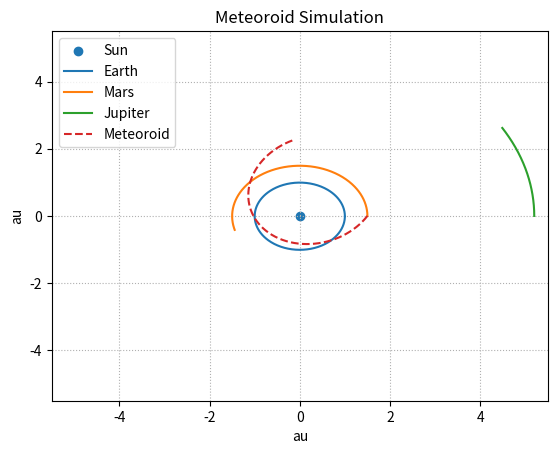

The matplotlib source for this figure:
import numpy as np
import matplotlib.pyplot as plt
#for planet orbits
def orbit(orbital_radius, mass):
  n = 365
  dt = 60 * 60 * 24
  sun_mass = 2e30
  G = 6.67e-11
  orbital_radius = orbital_radius * 1.5e11
  gravitational_param = G * (sun_mass + mass)
  orbital_velocity = np.sqrt(gravitational_param/orbital_radius)

  x = np.zeros(n)
  y = np.zeros(n)
  vx0 = 0
  vy0 = orbital_velocity
  x0 = orbital_radius
  y0 = 0
  sun_pos = [0,0]
  for i in range(n):
    x[i] = x0
    y[i] = y0
    theta = np.arctan2(x0, y0)
    Rx = x0 - (sun_pos[0])
    Ry = y0 - (sun_pos[1])

    Rmag = np.sqrt(Rx**2 + Ry**2)

    Ax = -G * (sun_mass/Rmag**3) * Rx
    Ay = -G * (sun_mass/Rmag**3) * Ry

    new_vel_x = vx0 + (Ax * dt)
    new_vel_y = vy0 + (Ay * dt)

    new_xpos = x0 + (new_vel_x * dt)
    new_ypos = y0 + (new_vel_y * dt)

    x0 = new_xpos
    y0 = new_ypos
    vx0 = new_vel_x
    vy0 = new_vel_y

  return x/1.5e11, y/1.5e11
def meteoroid(Ejection_speed, ejection_angle):
  sun_pos = [0,0]
  Ejection_speed = Ejection_speed * 1000
  ejection_angle = ejection_angle * np.pi/180
  n = 365
  dt = 60 * 60 * 24
  sun_mass = 2e30
  G = 6.67e-11
  orbital_radius = 1.5 * 1.5e11
  gravitational_param = G * (sun_mass + 6.4e23)
  orbital_velocity = np.sqrt(gravitational_param/orbital_radius) + Ejection_speed

  x0 = orbital_radius
  y0 = 0
  vx0 = orbital_velocity * np.cos(ejection_angle)
  vy0 = orbital_velocity * np.sin(ejection_angle)

  Jupiter_x0 = 5.2 * 1.5e11
  Jupiter_y0 = 0
  Jupiter_vx0 = 0
  Jupiter_vy0 = 13e3

  x = np.zeros(n)
  y = np.zeros(n)

  for i in range(n):
    x[i] = x0
    y[i] = y0
    theta = np.arctan2(x0, y0)
    Rx = x0 - (sun_pos[0])
    Ry = y0 - (sun_pos[1])

    RxJ = Jupiter_x0 - (sun_pos[0])
    RyJ = Jupiter_y0 - (sun_pos[1])
    rjx = RxJ - Rx
    rjy = RyJ - Ry
    rj = np.sqrt(rjx**2 + rjy**2)

    Rmag = np.sqrt(Rx**2 + Ry**2)
    RmagJ = np.sqrt(RxJ**2 + RyJ**2)

    AxJ =  (-G * (1.9e27/RmagJ**3)*RxJ)
    AyJ =  (-G * (1.9e27/RmagJ**3)*RyJ)

    Ax = (-G * (sun_mass/Rmag**3) * Rx) - (-G * (1.9e27//rj**3)*rjx)
    Ay = (-G * (sun_mass/Rmag**3) * Ry) - (-G * (1.9e27//rj**3)*rjy)

    new_vel_x = vx0 + (Ax * dt)
    new_vel_y = vy0 + (Ay * dt)

    new_vel_xJ = Jupiter_vx0 + (AxJ * dt)
    new_vel_yJ = Jupiter_vy0 + (AyJ * dt)

    new_xpos = x0 + (new_vel_x * dt)
    new_ypos = y0 + (new_vel_y * dt)

    new_xposJ = Jupiter_x0 + (new_vel_xJ * dt)
    new_yposJ = Jupiter_y0 + (new_vel_yJ * dt)

    x0 = new_xpos
    y0 = new_ypos
    vx0 = new_vel_x
    vy0 = new_vel_y

    Jupiter_x0 = new_xposJ
    Jupiter_y0 = new_yposJ
    Jupiter_vx0 = new_vel_xJ
    Jupiter_vy0 = new_vel_yJ
  return x/1.5e11,y/1.5e11
Jupiter = orbit(5.2, 1.9e27)
Earth = orbit(1, 5.97e24)
Mars = orbit(1.5, 6.4e23)

Met = meteoroid(1, 240) 


fig = plt.figure()
plt.scatter(0,0, label = 'Sun')
plt.plot(Earth[0],Earth[1], label = 'Earth')
plt.plot(Mars[0], Mars[1], label = 'Mars')
plt.plot(Jupiter[0],Jupiter[1], label = 'Jupiter')
plt.plot(Met[0],Met[1],label = 'Meteoroid', linestyle = 'dashed')
plt.ylim(-5.5,5.5)
plt.xlim(-5.5,5.5)
plt.grid(linestyle = 'dotted')
plt.title('Meteoroid Simulation')
plt.xlabel('au')
plt.ylabel('au')
plt.legend()
plt.show()
